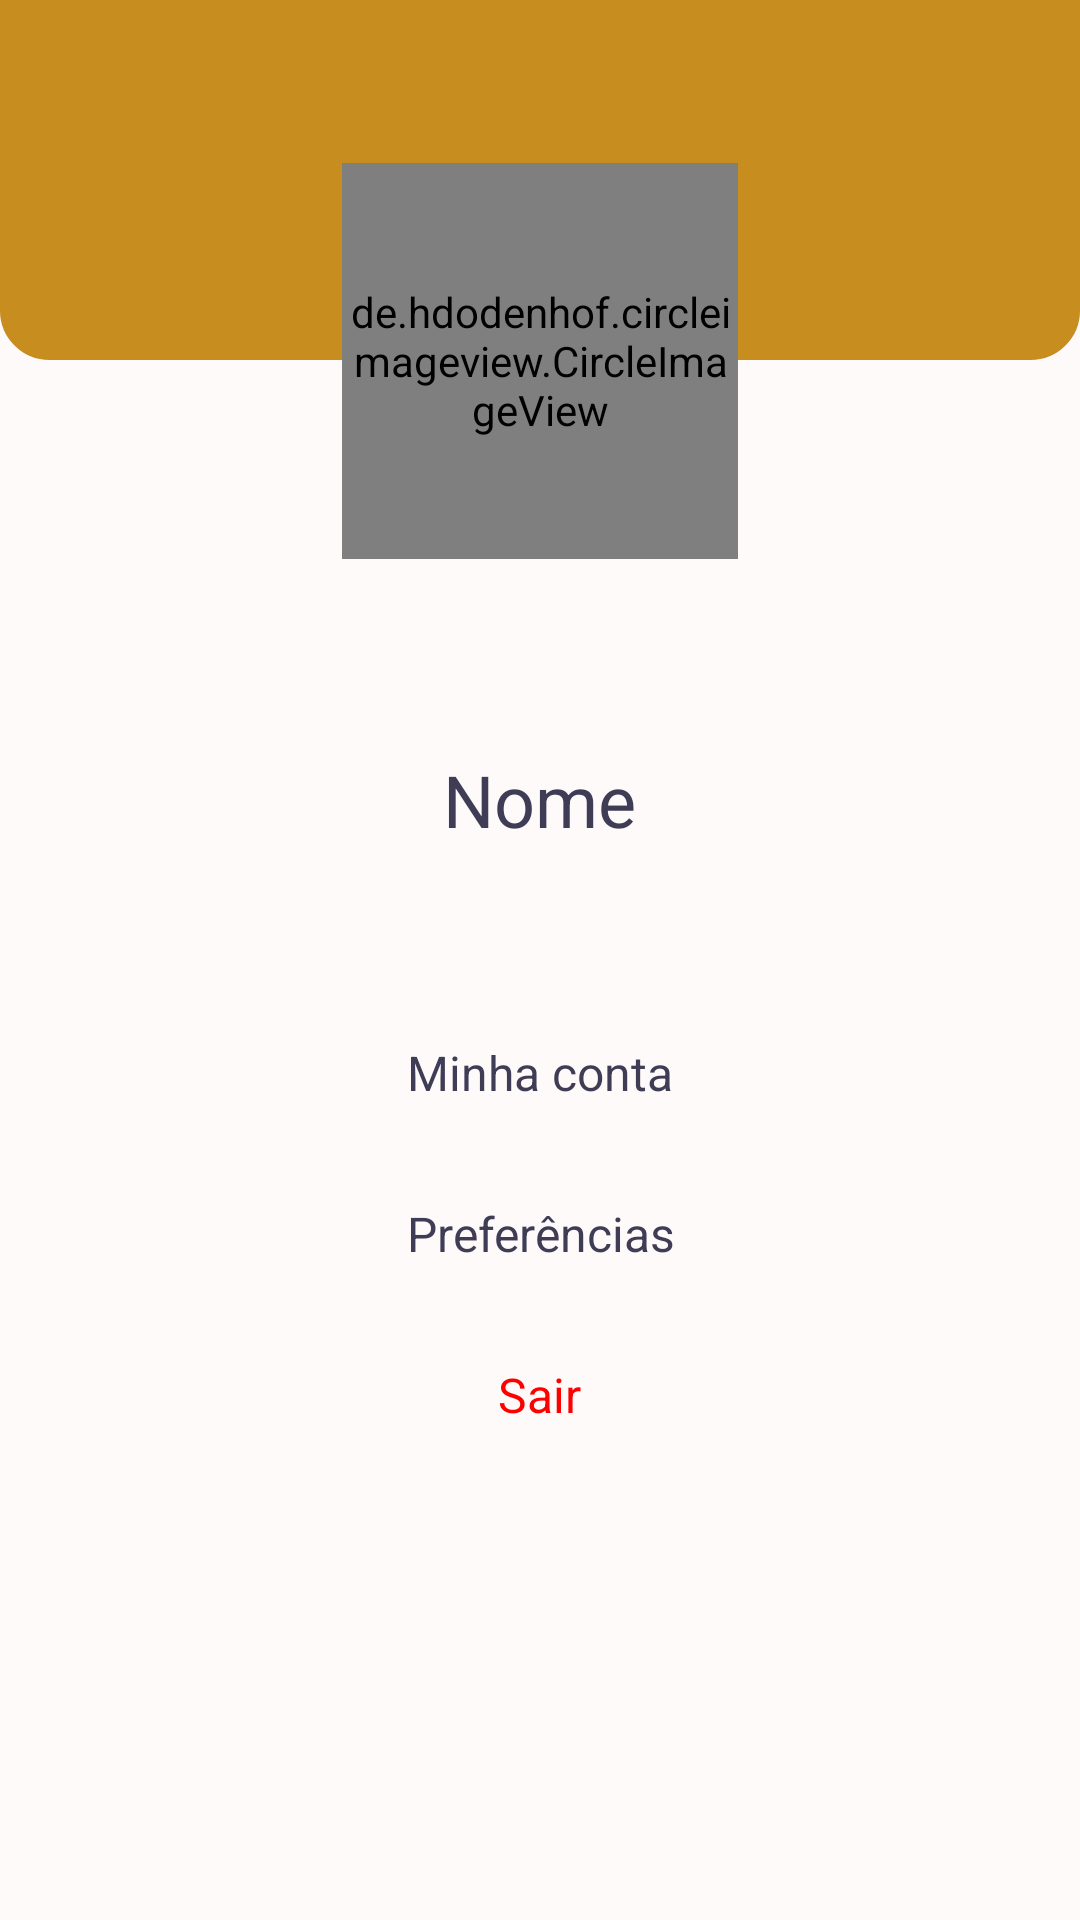

Reconstruct the res/layout file that produces this screen, plus the resources it refers to.
<!-- AndroidManifest.xml: application theme AppTheme -->
<!-- res/layout/activity_profile.xml -->
<?xml version="1.0" encoding="utf-8"?>
<LinearLayout xmlns:android="http://schemas.android.com/apk/res/android"
    xmlns:app="http://schemas.android.com/apk/res-auto"
    xmlns:tools="http://schemas.android.com/tools"
    android:orientation="vertical"
    android:layout_width="match_parent"
    android:layout_height="match_parent"
    android:background="@color/white"
    tools:context=".Screens.ProfileActivity">

    <LinearLayout
        android:background="@drawable/home_bar"
        android:layout_width="match_parent"
        android:layout_height="120dp">

        <ImageView
            android:src="@drawable/ic_chevron_left_black_24dp"
            android:layout_margin="16dp"
            android:tint="@color/white"
            android:id="@+id/profile_back"
            android:layout_width="32dp"
            android:layout_height="32dp" />

    </LinearLayout>

    <de.hdodenhof.circleimageview.CircleImageView
        android:id="@+id/profile_image"
        android:src="@drawable/icontest"
        android:layout_marginTop="-66dp"
        android:layout_gravity="center"
        android:layout_width="132dp"
        android:layout_height="132dp" />

    <TextView
        android:id="@+id/profile_name"
        android:text="@string/profile_name"
        android:textColor="@color/textColor"
        android:textSize="24dp"
        android:layout_marginTop="64dp"
        android:gravity="center"
        android:layout_gravity="center"
        android:layout_width="wrap_content"
        android:layout_height="wrap_content" />

    <TextView
        android:id="@+id/profile_account"
        android:text="@string/profile_account"
        android:textColor="@color/textColor"
        android:textSize="16dp"
        android:layout_marginTop="64dp"
        android:gravity="center"
        android:layout_gravity="center"
        android:layout_width="wrap_content"
        android:layout_height="wrap_content" />

    <TextView
        android:id="@+id/profile_preferences"
        android:text="@string/profile_preferences"
        android:textColor="@color/textColor"
        android:textSize="16dp"
        android:layout_marginTop="32dp"
        android:gravity="center"
        android:layout_gravity="center"
        android:layout_width="wrap_content"
        android:layout_height="wrap_content" />

    <TextView
        android:id="@+id/profile_exit"
        android:text="@string/profile_exit"
        android:textColor="@color/red"
        android:textSize="16dp"
        android:layout_marginTop="32dp"
        android:gravity="center"
        android:layout_gravity="center"
        android:layout_width="wrap_content"
        android:layout_height="wrap_content" />

</LinearLayout>
<!-- resources referenced by this layout -->
<resources>
  <color name="red">#FF0000</color>
  <color name="textColor">#3F3D56</color>
  <color name="white">#FFFAFA</color>
  <!-- drawable home_bar (drawable) -->
  <selector xmlns:android="http://schemas.android.com/apk/res/android">
      <item>
          <shape android:shape="rectangle">
              <solid android:color="@color/colorPrimary"/> 
              <corners android:bottomLeftRadius="16dp" android:bottomRightRadius="16dp"/>
              <stroke android:color="@color/colorPrimary" android:width="1dp"/> 
              <padding android:bottom="8dp" android:left="8dp" android:right="8dp" android:top="8dp"/>
          </shape>
      </item>
  </selector>
  <string name="profile_account">Minha conta</string>
  <string name="profile_exit">Sair</string>
  <string name="profile_name">Nome</string>
  <string name="profile_preferences">Preferências</string>
  <style name="AppTheme" parent="Theme.AppCompat.Light.NoActionBar">
          
          <item name="colorPrimary">@color/colorPrimary</item>
          <item name="colorPrimaryDark">@color/colorPrimaryDark</item>
          <item name="colorAccent">@color/colorAccent</item>
          <item name="android:windowLightStatusBar">true</item>
      </style>
  <color name="colorPrimary">#C78D1F</color>
  <color name="colorPrimaryDark">#C78D1F</color>
  <color name="colorAccent">#C78D1F</color>
</resources>
